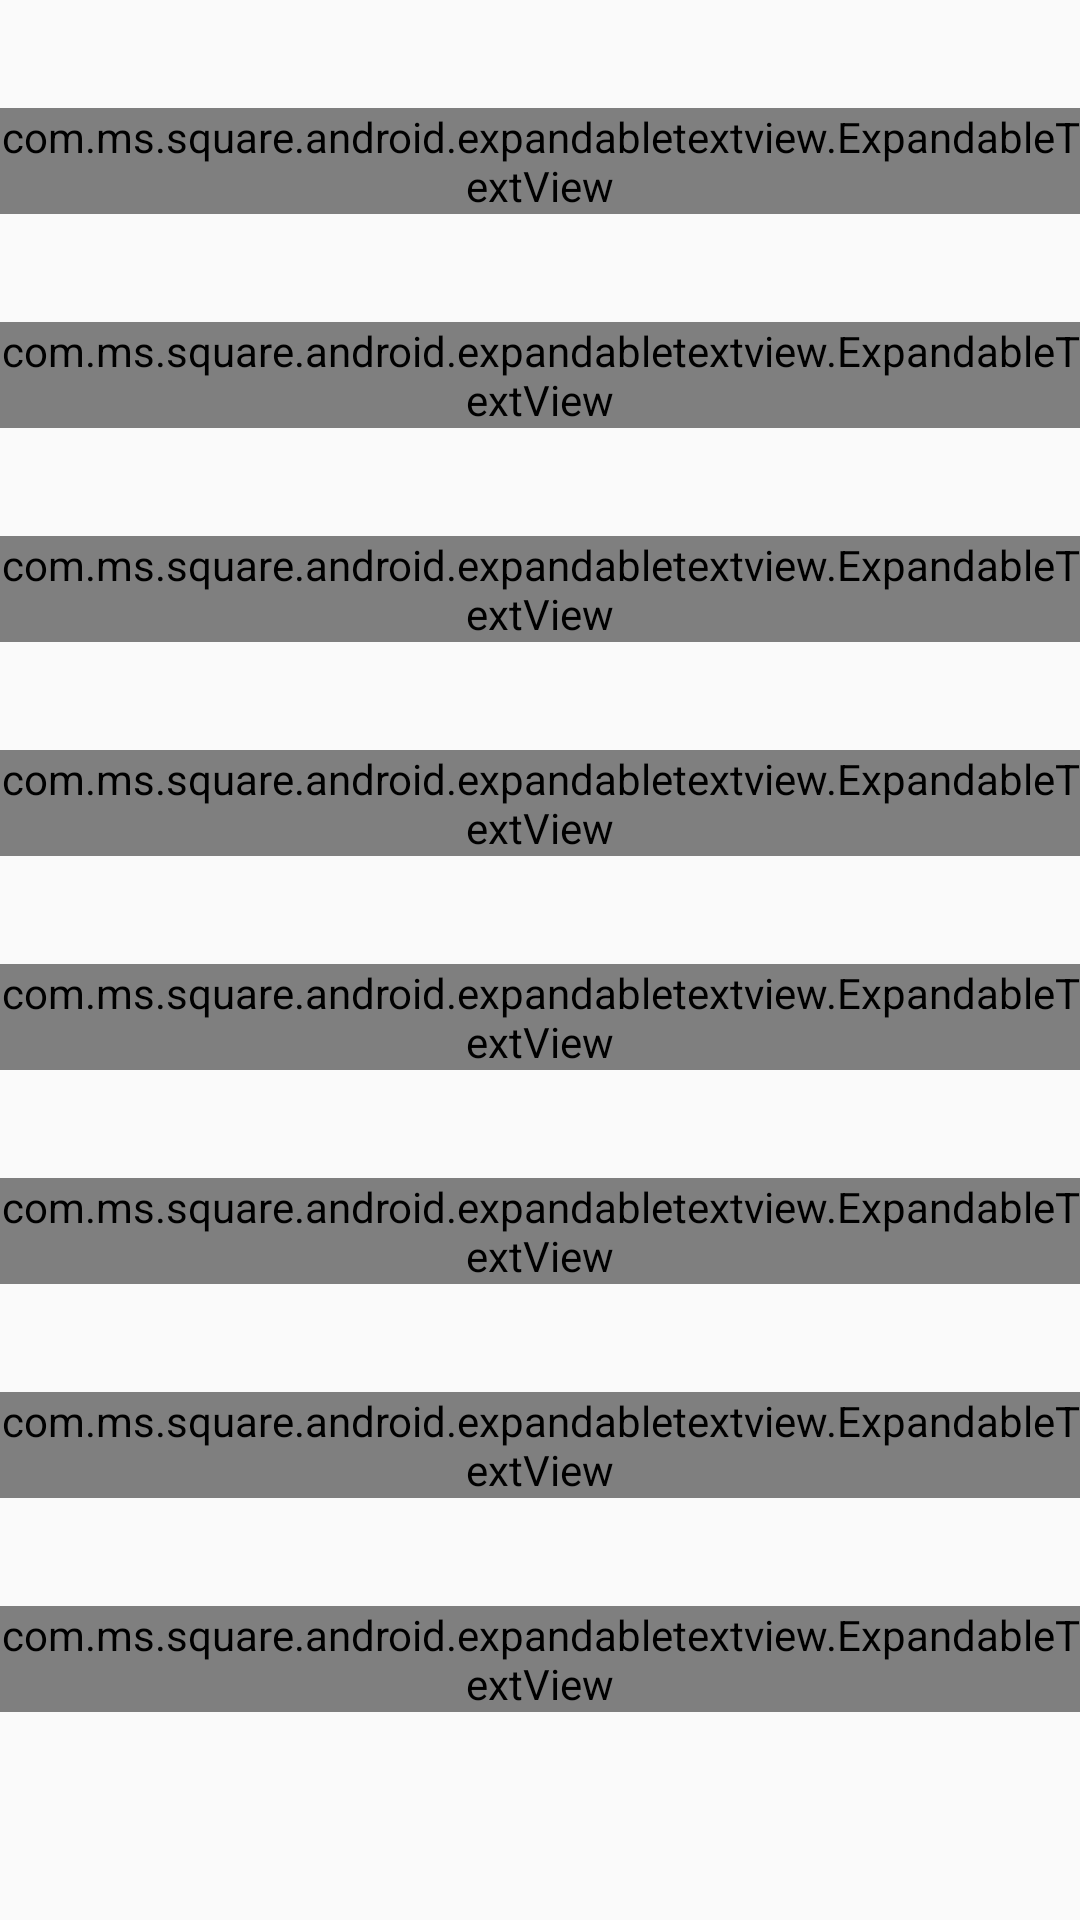

Layout XML and referenced resources for this Android screen:
<!-- AndroidManifest.xml: application theme AppTheme -->
<!-- res/layout/fragment_four.xml -->
<?xml version="1.0" encoding="utf-8"?>
<RelativeLayout xmlns:android="http://schemas.android.com/apk/res/android"
    xmlns:tools="http://schemas.android.com/tools"
    android:layout_width="match_parent"
    android:layout_height="match_parent">

    <ScrollView
        android:id="@+id/scroll_view"
        android:layout_width="match_parent"
        android:layout_height="wrap_content">

        <LinearLayout
            android:layout_width="match_parent"
            android:layout_height="wrap_content"
            android:orientation="vertical">

            <include
                android:id="@+id/sample1"
                layout="@layout/text_item" />

            <include
                android:id="@+id/sample2"
                layout="@layout/text_item" />
            <include
                android:id="@+id/sample3"
                layout="@layout/text_item" />
            <include
                android:id="@+id/sample4"
                layout="@layout/text_item" />

            <include
                android:id="@+id/sample5"
                layout="@layout/text_item" />

            <include
                android:id="@+id/sample6"
                layout="@layout/text_item" />

            <include
                android:id="@+id/sample7"
                layout="@layout/text_item" />
            <include
                android:id="@+id/sample8"
                layout="@layout/text_item" />

        </LinearLayout>
    </ScrollView>

</RelativeLayout>
<!-- res/layout/text_item.xml (included above) -->
<?xml version="1.0" encoding="utf-8"?>
<LinearLayout xmlns:android="http://schemas.android.com/apk/res/android"
    xmlns:expandableTextView="http://schemas.android.com/apk/res-auto"
    android:orientation="vertical"
    android:layout_width="match_parent"
    android:layout_height="wrap_content">

    <TextView
        android:id="@+id/title"
        android:layout_width="wrap_content"
        android:layout_height="36dp"
        android:layout_marginLeft="10dp"
        android:gravity="bottom"
        android:maxLines="1"
        android:textColor="#333333"
        android:textSize="18sp" />

    <com.ms.square.android.expandabletextview.ExpandableTextView
        android:id="@+id/expand_text_view"
        android:layout_width="match_parent"
        android:layout_height="wrap_content"
        expandableTextView:maxCollapsedLines="4">

        <TextView
            android:id="@id/expandable_text"
            android:layout_width="match_parent"
            android:layout_height="wrap_content"
            android:layout_marginTop="8dp"
            android:layout_marginLeft="10dp"
            android:layout_marginRight="10dp"
            android:fontFamily="sans-serif-light"
            android:textSize="16sp"
            android:textColor="#666666" />

        <ImageButton
            android:id="@id/expand_collapse"
            android:layout_width="wrap_content"
            android:layout_height="wrap_content"
            android:padding="16dp"
            android:layout_gravity="right|bottom"
            android:background="@android:color/transparent"/>
    </com.ms.square.android.expandabletextview.ExpandableTextView>

</LinearLayout>
<!-- resources referenced by this layout -->
<resources>
  <style name="AppTheme" parent="Theme.AppCompat.Light.DarkActionBar">
          
          <item name="colorPrimary">@color/colorPrimary</item>
          <item name="colorPrimaryDark">@color/colorPrimaryDark</item>
          <item name="colorAccent">@color/colorAccent</item>
      </style>
  <color name="colorPrimary">#B3EE3A</color>
  <color name="colorPrimaryDark">#9ACD32</color>
  <color name="colorAccent">#FF0000</color>
</resources>
